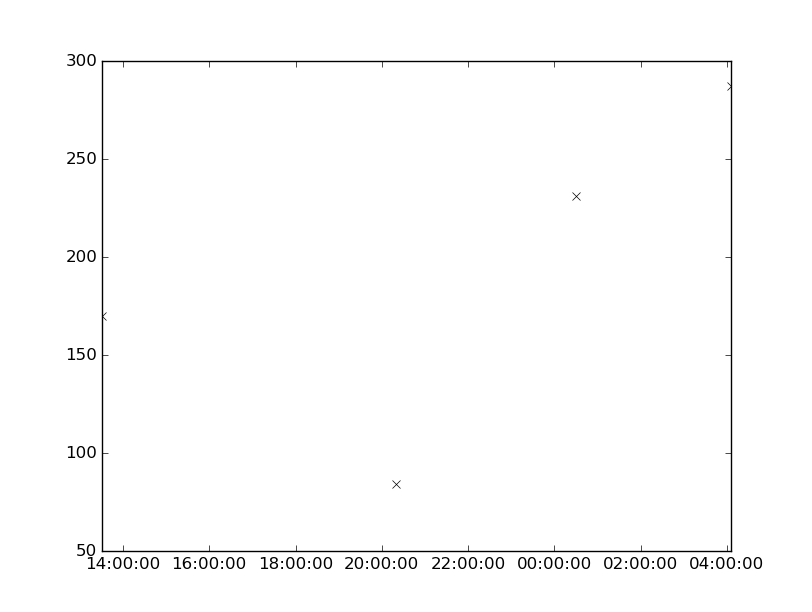

The data file committed next to this chart (first rows):
values, datetimes
84.0, 2113-11-06T20:19:00
231.0, 2113-11-07T00:30:00
287.0, 2113-11-07T04:06:00
170.0, 2113-11-06T13:30:00
